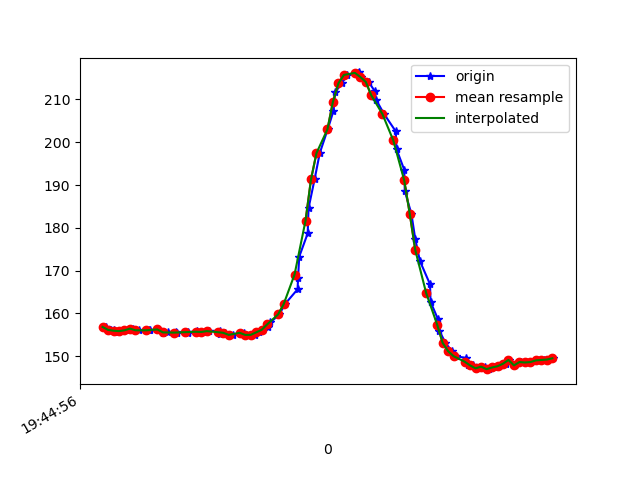

Source data for this figure (header and first rows):
1617738296592, 433933289784509, 156.83594, -271.1914, -65.625
1617738296612, 433933307212173, 156.2, -271.6, -64.55
1617738296622, 433933326104860, 156.2, -271.7, -64.16
1617738296636, 433933345119633, 155.8, -271.5, -64.94
1617738296655, 433933364256490, 155.9, -271.4, -65.14
1617738296676, 433933383301784, 156.1, -271.3, -64.45
1617738296692, 433933402438641, 156.4, -271, -64.55
1617738296713, 433933421422892, 156.1, -271.5, -64.75
1617738296751, 433933442421549, 156.1, -271.6, -65.14
1617738296753, 433933459666086, 156.1, -271.1, -64.45
1617738296783, 433933479199721, 156.2, -270.8, -64.55
1617738296801, 433933498000844, 155.5, -271, -64.84
1617738296819, 433933517626042, 155.7, -270.4, -64.26
1617738296846, 433933536854464, 155.7, -271.4, -64.84
1617738296850, 433933556266013, 155.4, -271.4, -64.84
1617738296890, 433933575189221, 155.5, -271.5, -64.45
1617738296892, 433933594417643, 155.8, -270.8, -64.06
1617738296920, 433933613493458, 155.6, -271.1, -65.23
1617738296924, 433933632905007, 155.9, -271.6, -64.84
1617738296957, 433933652102907, 155.7, -271.1, -64.94
1617738296969, 433933671514456, 155.9, -272.1, -65.82
1617738297007, 433933690803920, 156, -271.4, -65.14
1617738297010, 433933709696607, 155.3, -272, -64.55
1617738297028, 433933729047114, 155.5, -271.1, -64.16
1617738297056, 433933748275536, 155, -271.6, -63.77
1617738297080, 433933767534478, 155.5, -271.6, -64.84
1617738297097, 433933786823942, 155.5, -271.4, -65.14
1617738297100, 433933806296534, 155, -271.6, -64.84
1617738297137, 433933825219743, 155, -271.4, -64.84
1617738297151, 433933844326079, 155.6, -271.3, -65.23
1617738297165, 433933863523979, 156.2, -270.5, -64.94
1617738297182, 433933882538751, 156.9, -269.9, -66.02
1617738297192, 433933901645087, 157.9, -268.7, -65.92
1617738297225, 433933920690381, 159.8, -268, -67.19
1617738297244, 433933939949324, 162.1, -266, -67.68
1617738297291, 433933959208267, 165.6, -264.6, -67.87
1617738297293, 433933978406167, 168.4, -262.8, -69.43
1617738297297, 433933997573546, 173.2, -260.4, -70.8
1617738297328, 433934016924052, 178.7, -257.6, -70.8
1617738297331, 433934036060910, 184.6, -253.7, -70.8
1617738297353, 433934055411416, 191.3, -248.8, -69.43
1617738297372, 433934074334625, 197.5, -244.8, -67.97
1617738297401, 433934093410440, 203, -241.9, -66.21
1617738297422, 433934112699904, 207.3, -240.3, -64.84
1617738297428, 433934131653633, 211.6, -240.4, -63.87
1617738297452, 433934150698927, 213.8, -240.5, -63.48
1617738297473, 433934169988391, 215.7, -241.6, -64.16
1617738297512, 433934189399940, 216.1, -242.8, -64.26
1617738297515, 433934208506277, 216.3, -243.1, -64.16
1617738297521, 433934227582092, 215.2, -242.8, -64.55
1617738297550, 433934246871556, 214.1, -243.1, -64.94
1617738297573, 433934266283105, 211.9, -243.7, -64.94
1617738297577, 433934285328398, 210, -244.4, -67.68
1617738297606, 433934304465256, 206.6, -245.9, -67.58
1617738297649, 433934323815763, 202.5, -248.2, -70.02
1617738297652, 433934343013663, 198.3, -251.2, -70.51
1617738297680, 433934362211563, 193.6, -253.9, -71.88
1617738297682, 433934381439984, 188.6, -256.4, -72.46
1617738297706, 433934400698927, 183.3, -258.9, -72.17
1617738297720, 433934419713699, 177.4, -261.2, -71.09
1617738297737, 433934439094727, 172.3, -263.7, -69.82
... 25 more rows
